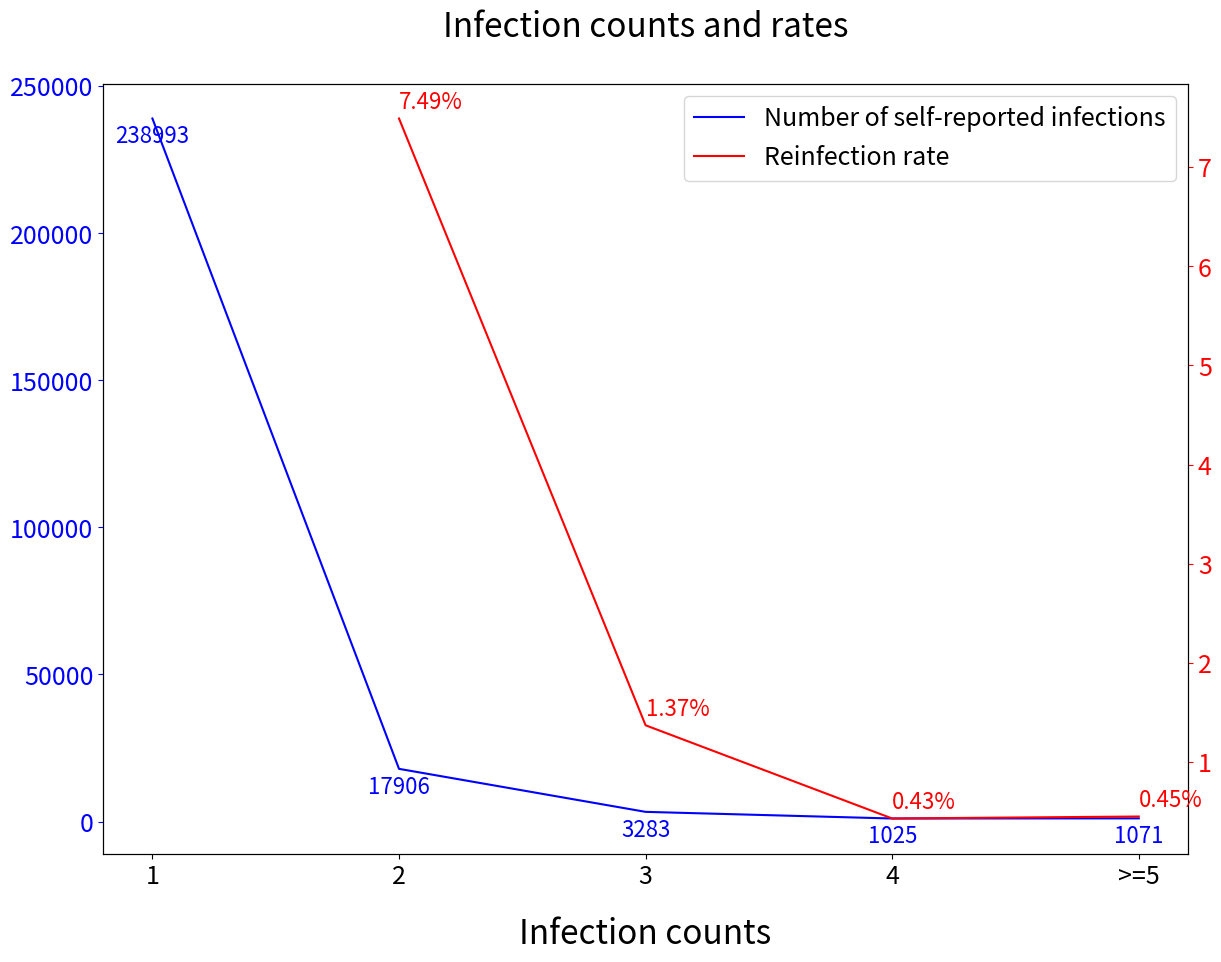

This chart was generated by the following Python code:
import matplotlib.pyplot as plt

x = [1, 2, 3, 4, 5]
y1 = [238993, 17906, 3283, 1025, 1071]
y2 = [None, 7.49, 1.37, 0.43, 0.45]

fig, ax1 = plt.subplots(figsize=(14, 10))
plt.tick_params(axis='both', which='major', labelsize=18)

line1, = ax1.plot(x, y1, 'b-', label='Number of self-reported infections')
ax1.set_xlabel('Infection counts', labelpad=20, fontsize=24)
# ax1.set_ylabel('Self-reported infection user count', color='b', fontsize=20)
ax1.tick_params('y', colors='b', labelsize = 18)

for xi, yi in zip(x, y1):
    ax1.text(xi, yi - 10000, str(yi), color='blue', ha='center', va='bottom', fontsize=16)  

ax2 = ax1.twinx()
line2, = ax2.plot(x, y2, 'r-', label='Reinfection rate')
# ax2.set_ylabel('Infection rate(%)', color='r')
ax2.tick_params('y', colors='r', labelsize = 18)

for xi, yi in zip(x, y2):
    if yi is not None:
        ax2.text(xi, yi + 0.095, f"{yi:.2f}%", color='red', ha='left', fontsize =16)  

lines = [line1, line2]
ax1.legend(lines, [l.get_label() for l in lines], loc='upper right', fontsize=18)

ax1.set_xticks([1, 2, 3, 4, 5])
ax1.set_xticklabels(['1', '2', '3', '4', '>=5'])

# plt.tick_params(axis='both', which='major', labelsize=14)
plt.title("Infection counts and rates", y=1.05, fontsize=24)
plt.savefig('reinfection rate.jpg', dpi=1000, bbox_inches='tight')
plt.show()
